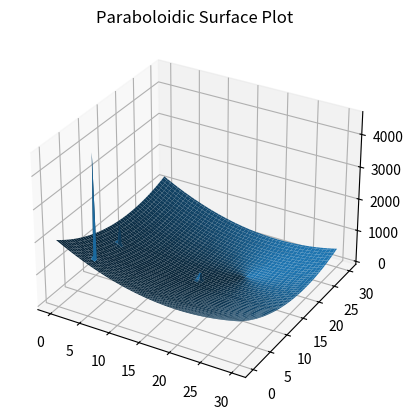

Python code for this plot:
import numpy as np
import matplotlib.pyplot as plt
start = [1, 1]
goal = [20, 20]
obstacles = {(4.5, 3) : 2, (3, 12) : 2, (15, 15) : 3}

ka = 5
kr = 20
q_star = 5

def attractive_potential(x, y, goal):
    u_attr = (ka * ((x - goal[0])**2 + (y - goal[1])**2))/2
    return u_attr


def repulsive_potential(x, y, obstacles, q_star, kr):
    U_rep = np.zeros_like(x)
    for (x_obs, y_obs), r_obs in obstacles.items():
        d = np.sqrt((x - x_obs)**2 + (y - y_obs)**2)
        mask = d <= (r_obs + q_star)
        U_rep[mask] += 0.5 * kr * ((1 / d[mask] - 1 / q_star)**2)
    return U_rep

x_range = np.linspace(0, 30, 100)
y_range = np.linspace(0, 30, 100)

X, Y = np.meshgrid(x_range, y_range)

u_tot = attractive_potential(X, Y, goal) + repulsive_potential(X, Y, obstacles, q_star, kr)

fig = plt.figure()
axis = fig.add_subplot(111, projection='3d')
axis.plot_surface(X, Y, u_tot)
axis.set_title('Paraboloidic Surface Plot')

plt.show()
